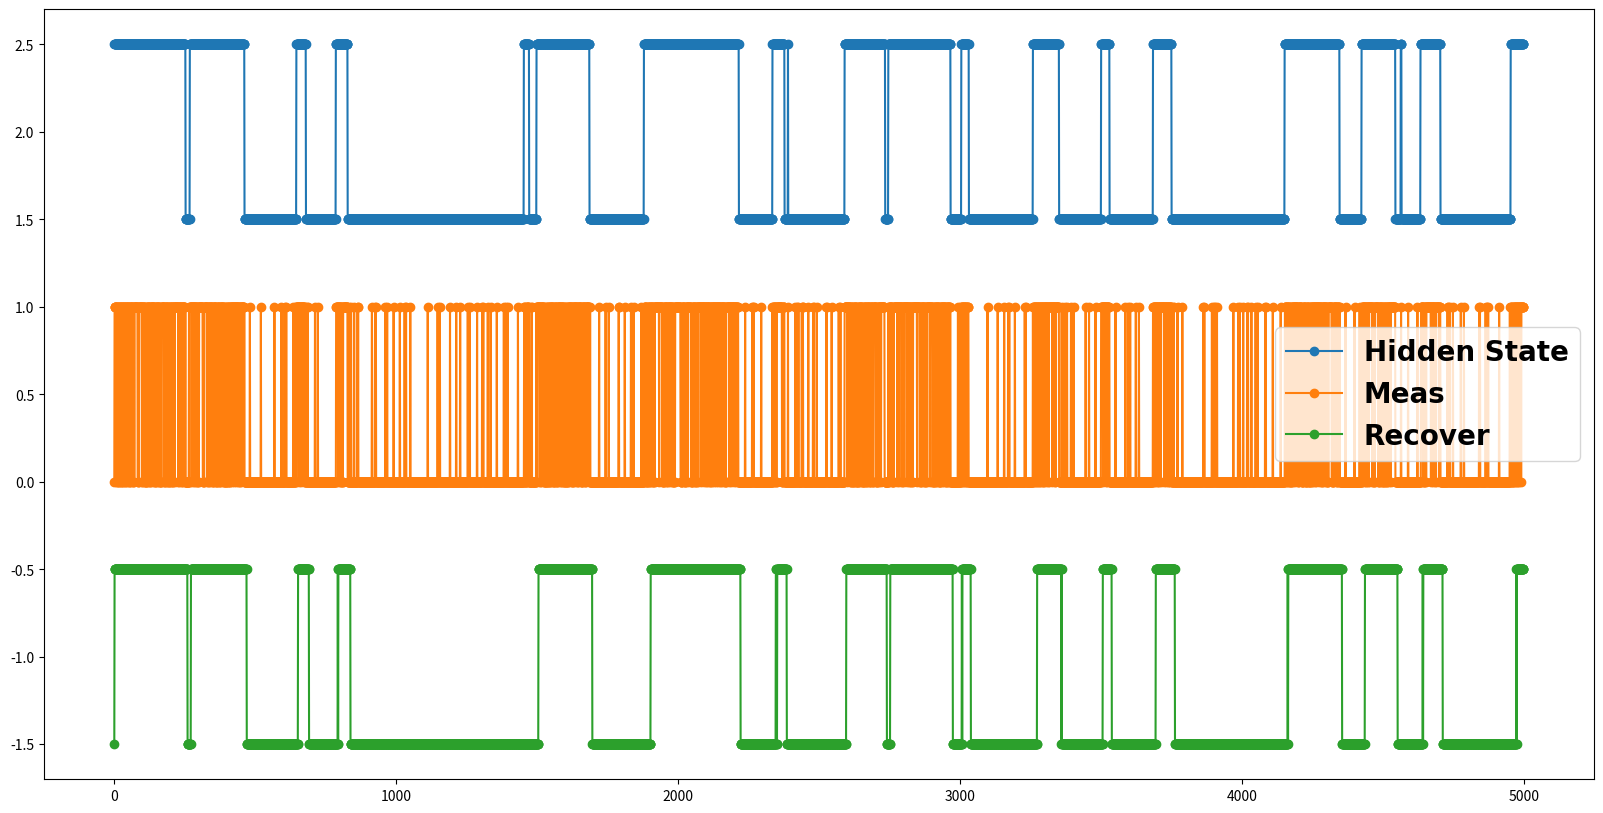

This chart was generated by the following Python code:
"""
This is to extract QP tunneling rate from limited data points without high readout fidelities.
This is from python 3, the code below has converted into python 2 and works fine
Date: 2020A April
Author: Chuanhong Liu
"""

import numpy as np
import matplotlib.pyplot as plt


n_1000 = 5
t = np.arange(0, 1000 * n_1000, 1)
qb_state = np.zeros(len(t))
qb_meas = np.zeros(len(t))
qb_recover = np.zeros(len(t))


t_QP_ = 10.0    # units ms
t_meas_ = 0.1     # units ms
p_QP_ = 1.0 - np.exp(-t_meas_/t_QP_)
# Transition matrix
p_ee_ = 1.0 - p_QP_
p_eg_ = p_QP_
p_ge_ = p_QP_
p_gg_ = 1.0 - p_QP_

# Initial Probabilities, also known as the prior probability, calculated from Transition matrix
p_e_ = 0.5
p_g_ = 1.0-p_e_

# Emission Probabilities, or measurement fidelities
p_e1_ = 0.75
p_e0_ = 1.0 - p_e1_
p_g0_ = 0.95
p_g1_ = 1.0 - p_g0_
qb_state[0] = 1
for i in range(1, len(qb_state)):
    qb_state[i] = np.random.choice([qb_state[i - 1], 1 - qb_state[i - 1]], p=[1 - p_QP_, p_QP_])
for i in range(len(qb_meas)):
    if qb_state[i] == 0:
        qb_meas[i] = np.random.choice([0, 1], p=[p_g0_, p_g1_])
    if qb_state[i] == 1:
        qb_meas[i] = np.random.choice([0, 1], p=[p_e0_, p_e1_])

t_QP = 10.0
t_meas = 0.1
p_QP = 1.0 - np.exp(-t_meas / (t_QP))
# p_QP = p_QP_
# Transition matrix
p_ee = 1.0 - p_QP
p_eg = p_QP
p_ge = p_QP
p_gg = 1.0 - p_QP

# Initial Probabilities, also known as the prior probability, calculated from Transition matrix
p_e = 0.5
p_g = 1.0-p_e

# Emission Probabilities, or measurement fidelities
p_e1 = 0.7
p_e0 = 1.0 - p_e1
p_g0 = 0.6
p_g1 = 1.0 - p_g0


qb_recover = np.zeros(len(t))
for chunck in range(n_1000):
    probabilities = []
    if qb_meas[1000 * chunck] == 0:
        probabilities.append((p_e * p_e1, p_g * p_g1))
    else:
        probabilities.append((p_e * p_e0, p_g * p_g0))

    for i in range(1000 * chunck + 1, 1000 * chunck + 1000):
        prev_e, prev_g = probabilities[-1]
        if qb_meas[i] == 0:
            curr_e = max(prev_e * p_ee * p_e1, prev_g * p_ge * p_e1)
            curr_g = max(prev_e * p_eg * p_g1, prev_g * p_gg * p_g1)
            probabilities.append((curr_e, curr_g))
        else:
            curr_e = max(prev_e * p_ee * p_e0, prev_g * p_ge * p_e0)
            curr_g = max(prev_e * p_eg * p_g0, prev_g * p_gg * p_g0)
            probabilities.append((curr_e, curr_g))

    for p_index in range(len(probabilities)):
        p = probabilities[p_index]
        if p[0] > p[1]:
            qb_recover[1000 * chunck + p_index] = 0
        else:
            qb_recover[1000 * chunck + p_index] = 1

fig = plt.figure(figsize=(20, 10))
ax = fig.add_subplot(1, 1, 1)
font = {'family': 'normal',
        'weight': 'bold',
        'size': 30}
plt.rc('font', **font)
plt.plot(t, qb_state + 1.5, 'o-', label=r"Hidden State")
plt.plot(t, qb_meas, 'o-', label=r"Meas")
plt.plot(t, qb_recover - 1.5, 'o-', label=r"Recover")
plt.legend(prop={'size': 20})
plt.show()



